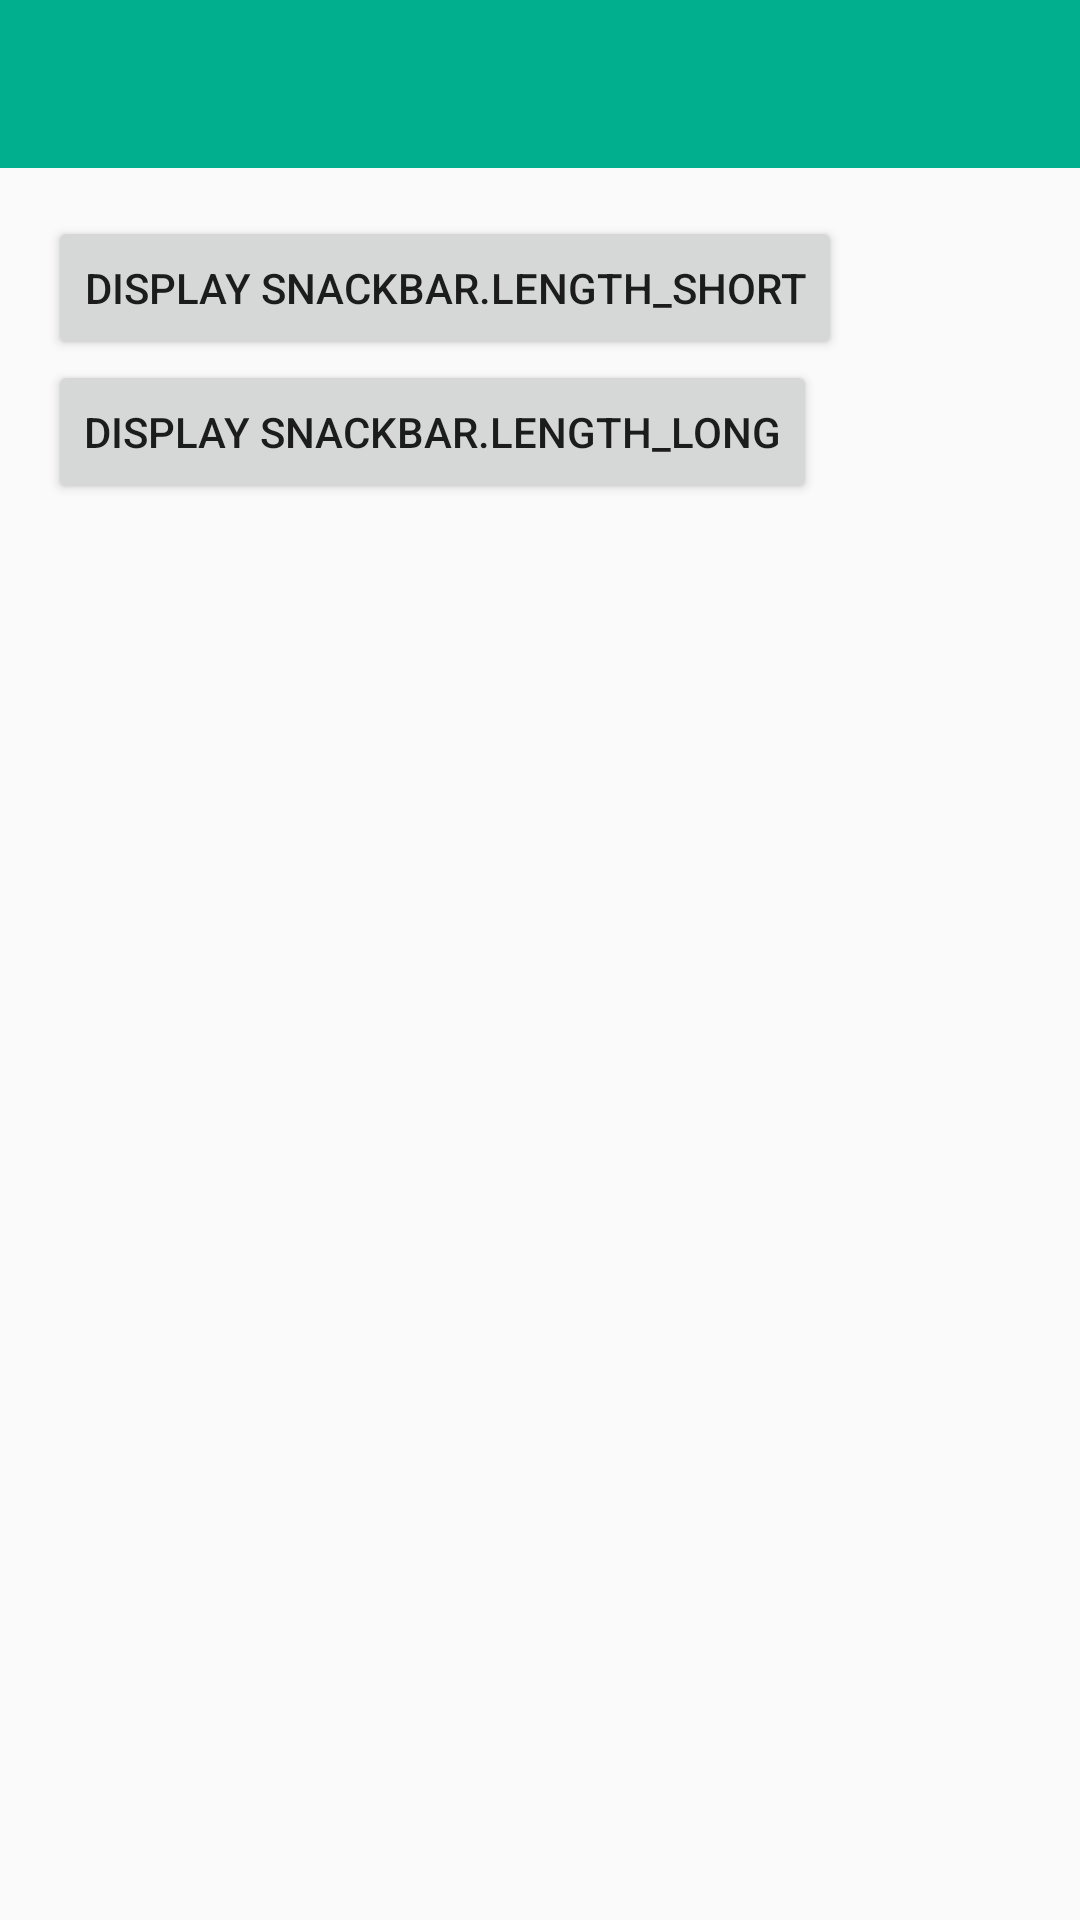

Reconstruct the res/layout file that produces this screen, plus the resources it refers to.
<!-- AndroidManifest.xml: application theme AppTheme -->
<!-- res/layout/activity_snackbar.xml -->
<LinearLayout xmlns:android="http://schemas.android.com/apk/res/android"
    xmlns:tools="http://schemas.android.com/tools"
    android:layout_width="match_parent"
    android:layout_height="match_parent"
    android:orientation="vertical"
    tools:context="com.walng.dhagz.designsupportlibrarytest.snackbar.SnackbarActivity">

    <include layout="@layout/toolbar" />

    <LinearLayout
        android:id="@+id/parentLayout"
        android:layout_width="match_parent"
        android:layout_height="wrap_content"
        android:orientation="vertical"
        android:paddingBottom="@dimen/activity_vertical_margin"
        android:paddingLeft="@dimen/activity_horizontal_margin"
        android:paddingRight="@dimen/activity_horizontal_margin"
        android:paddingTop="@dimen/activity_vertical_margin">

        <Button
            android:id="@+id/showSnackbarLengthShort"
            android:layout_width="wrap_content"
            android:layout_height="wrap_content"
            android:layout_alignParentLeft="true"
            android:layout_alignParentStart="true"
            android:layout_alignParentTop="true"
            android:text="@string/snackbar_display_length_short" />

        <Button
            android:id="@+id/showSnackbarLengthLong"
            android:layout_width="wrap_content"
            android:layout_height="wrap_content"
            android:layout_alignParentLeft="true"
            android:layout_alignParentStart="true"
            android:layout_alignParentTop="true"
            android:text="@string/snackbar_display_length_long" />

    </LinearLayout>
</LinearLayout>
<!-- res/layout/toolbar.xml (included above) -->
<?xml version="1.0" encoding="utf-8"?>
<android.support.v7.widget.Toolbar xmlns:android="http://schemas.android.com/apk/res/android"
    xmlns:app="http://schemas.android.com/apk/res-auto"
    android:id="@+id/toolbar"
    android:layout_width="match_parent"
    android:layout_height="wrap_content"
    android:background="?attr/colorPrimary"
    android:minHeight="?attr/actionBarSize"
    app:layout_scrollFlags="scroll|enterAlways"
    app:popupTheme="@style/AppTheme"
    app:theme="@style/ToolbarCustomIconColor" />
<!-- resources referenced by this layout -->
<resources>
  <dimen name="activity_horizontal_margin">16dp</dimen>
  <dimen name="activity_vertical_margin">16dp</dimen>
  <string name="snackbar_display_length_long">Display Snackbar.LENGTH_LONG</string>
  <string name="snackbar_display_length_short">Display Snackbar.LENGTH_SHORT</string>
  <style name="AppTheme" parent="Theme.AppCompat.Light">
          
          <item name="windowActionBar">false</item>
          <item name="windowNoTitle">true</item>
  
          
          <item name="colorPrimary">@color/main_bluegreen</item>
  
          
          <item name="colorPrimaryDark">@color/main_bluegreen_dark</item>
  
          
          <item name="colorAccent">@color/main_orange</item>
  
          
      </style>
  <style name="ToolbarCustomIconColor" parent="AppTheme">
          <item name="android:textColorPrimary">@color/main_white</item>
  
          
          <item name="android:textColorSecondary">@color/main_white</item>
      </style>
  <color name="main_bluegreen">#01AF8E</color>
  <color name="main_bluegreen_dark">#ff019b79</color>
  <color name="main_orange">#F69B29</color>
  <color name="main_white">#F3F3F3</color>
</resources>
